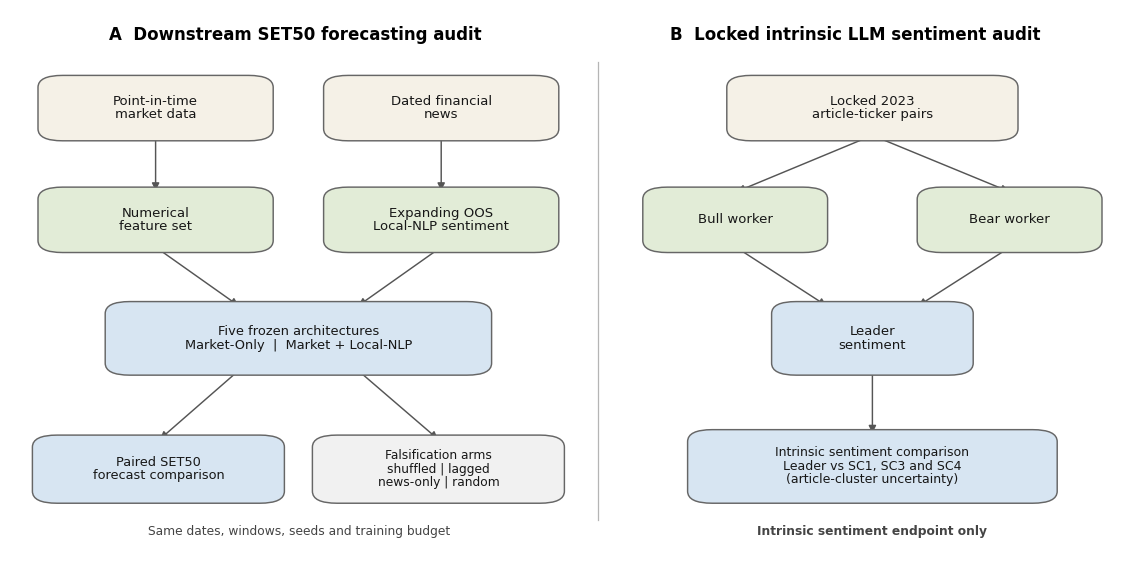

This chart was generated by the following Python code:
from pathlib import Path

import matplotlib.pyplot as plt
from matplotlib.patches import FancyArrowPatch, FancyBboxPatch


ROOT = Path(r"D:\SET50_direction_prediction_paper")
OUT = ROOT / "paper" / "assets"
OUT.mkdir(parents=True, exist_ok=True)

PNG_PATH = OUT / "figure5_separated_audits_v2.png"
PDF_PATH = OUT / "figure5_separated_audits_v2.pdf"


plt.rcParams.update(
    {
        "font.family": "Times New Roman",
        "font.size": 10,
        "figure.facecolor": "white",
        "savefig.facecolor": "white",
        "pdf.fonttype": 42,
        "ps.fonttype": 42,
    }
)


OUTLINE = "#666666"
ARROW = "#555555"
CREAM = "#F5F1E7"
GREEN = "#E2ECD7"
BLUE = "#D7E5F2"
GREY = "#F1F1F1"


def add_box(ax, x, y, width, height, label, fill, fontsize=9.5):
    patch = FancyBboxPatch(
        (x, y),
        width,
        height,
        boxstyle="round,pad=0.010,rounding_size=0.022",
        facecolor=fill,
        edgecolor=OUTLINE,
        linewidth=1.05,
        zorder=2,
    )
    ax.add_patch(patch)
    ax.text(
        x + width / 2,
        y + height / 2,
        label,
        ha="center",
        va="center",
        fontsize=fontsize,
        linespacing=1.05,
        color="#171717",
        zorder=3,
    )
    return patch


def add_arrow(ax, start, end):
    ax.add_patch(
        FancyArrowPatch(
            start,
            end,
            arrowstyle="-|>",
            mutation_scale=11,
            linewidth=1.05,
            color=ARROW,
            shrinkA=1,
            shrinkB=1,
            connectionstyle="arc3,rad=0",
            zorder=1,
        )
    )


def main():
    # Keep the same approximate aspect ratio as the embedded manuscript image,
    # while creating substantially more breathing room between stages.
    fig = plt.figure(figsize=(11.2, 5.45))
    ax = fig.add_axes([0, 0, 1, 1])
    ax.set_xlim(0, 1)
    ax.set_ylim(0, 1)
    ax.axis("off")

    ax.text(
        0.255,
        0.955,
        "A  Downstream SET50 forecasting audit",
        ha="center",
        va="center",
        fontsize=12,
        fontweight="bold",
    )
    ax.text(
        0.755,
        0.955,
        "B  Locked intrinsic LLM sentiment audit",
        ha="center",
        va="center",
        fontsize=12,
        fontweight="bold",
    )
    ax.plot([0.525, 0.525], [0.065, 0.905], color="#B5B5B5", linewidth=0.9)

    # Panel A: multimodal forecasting audit.
    add_box(ax, 0.035, 0.770, 0.190, 0.100, "Point-in-time\nmarket data", CREAM)
    add_box(ax, 0.290, 0.770, 0.190, 0.100, "Dated financial\nnews", CREAM)

    add_box(ax, 0.035, 0.565, 0.190, 0.100, "Numerical\nfeature set", GREEN)
    add_box(ax, 0.290, 0.565, 0.190, 0.100, "Expanding OOS\nLocal-NLP sentiment", GREEN)

    add_box(
        ax,
        0.095,
        0.340,
        0.325,
        0.115,
        "Five frozen architectures\nMarket-Only  |  Market + Local-NLP",
        BLUE,
        fontsize=9.4,
    )

    add_box(ax, 0.030, 0.105, 0.205, 0.105, "Paired SET50\nforecast comparison", BLUE, fontsize=9.3)
    add_box(
        ax,
        0.280,
        0.105,
        0.205,
        0.105,
        "Falsification arms\nshuffled | lagged\nnews-only | random",
        GREY,
        fontsize=8.8,
    )

    add_arrow(ax, (0.130, 0.770), (0.130, 0.666))
    add_arrow(ax, (0.385, 0.770), (0.385, 0.666))
    add_arrow(ax, (0.130, 0.565), (0.205, 0.456))
    add_arrow(ax, (0.385, 0.565), (0.310, 0.456))
    add_arrow(ax, (0.205, 0.340), (0.133, 0.211))
    add_arrow(ax, (0.310, 0.340), (0.383, 0.211))

    ax.text(
        0.258,
        0.043,
        "Same dates, windows, seeds and training budget",
        ha="center",
        va="center",
        fontsize=8.8,
        color="#444444",
    )

    # Panel B: intrinsic role-structured sentiment audit.
    add_box(ax, 0.650, 0.770, 0.240, 0.100, "Locked 2023\narticle-ticker pairs", CREAM)

    add_box(ax, 0.575, 0.565, 0.145, 0.100, "Bull worker", GREEN)
    add_box(ax, 0.820, 0.565, 0.145, 0.100, "Bear worker", GREEN)

    add_box(ax, 0.690, 0.340, 0.160, 0.115, "Leader\nsentiment", BLUE)

    add_box(
        ax,
        0.615,
        0.105,
        0.310,
        0.115,
        "Intrinsic sentiment comparison\nLeader vs SC1, SC3 and SC4\n(article-cluster uncertainty)",
        BLUE,
        fontsize=9.0,
    )

    add_arrow(ax, (0.770, 0.770), (0.648, 0.666))
    add_arrow(ax, (0.770, 0.770), (0.893, 0.666))
    add_arrow(ax, (0.648, 0.565), (0.730, 0.456))
    add_arrow(ax, (0.893, 0.565), (0.810, 0.456))
    add_arrow(ax, (0.770, 0.340), (0.770, 0.221))

    ax.text(
        0.770,
        0.043,
        "Intrinsic sentiment endpoint only",
        ha="center",
        va="center",
        fontsize=8.8,
        fontweight="bold",
        color="#444444",
    )

    fig.savefig(PNG_PATH, dpi=500, pad_inches=0)
    fig.savefig(PDF_PATH, pad_inches=0)
    plt.close(fig)

    print(PNG_PATH)
    print(PDF_PATH)


if __name__ == "__main__":
    main()
